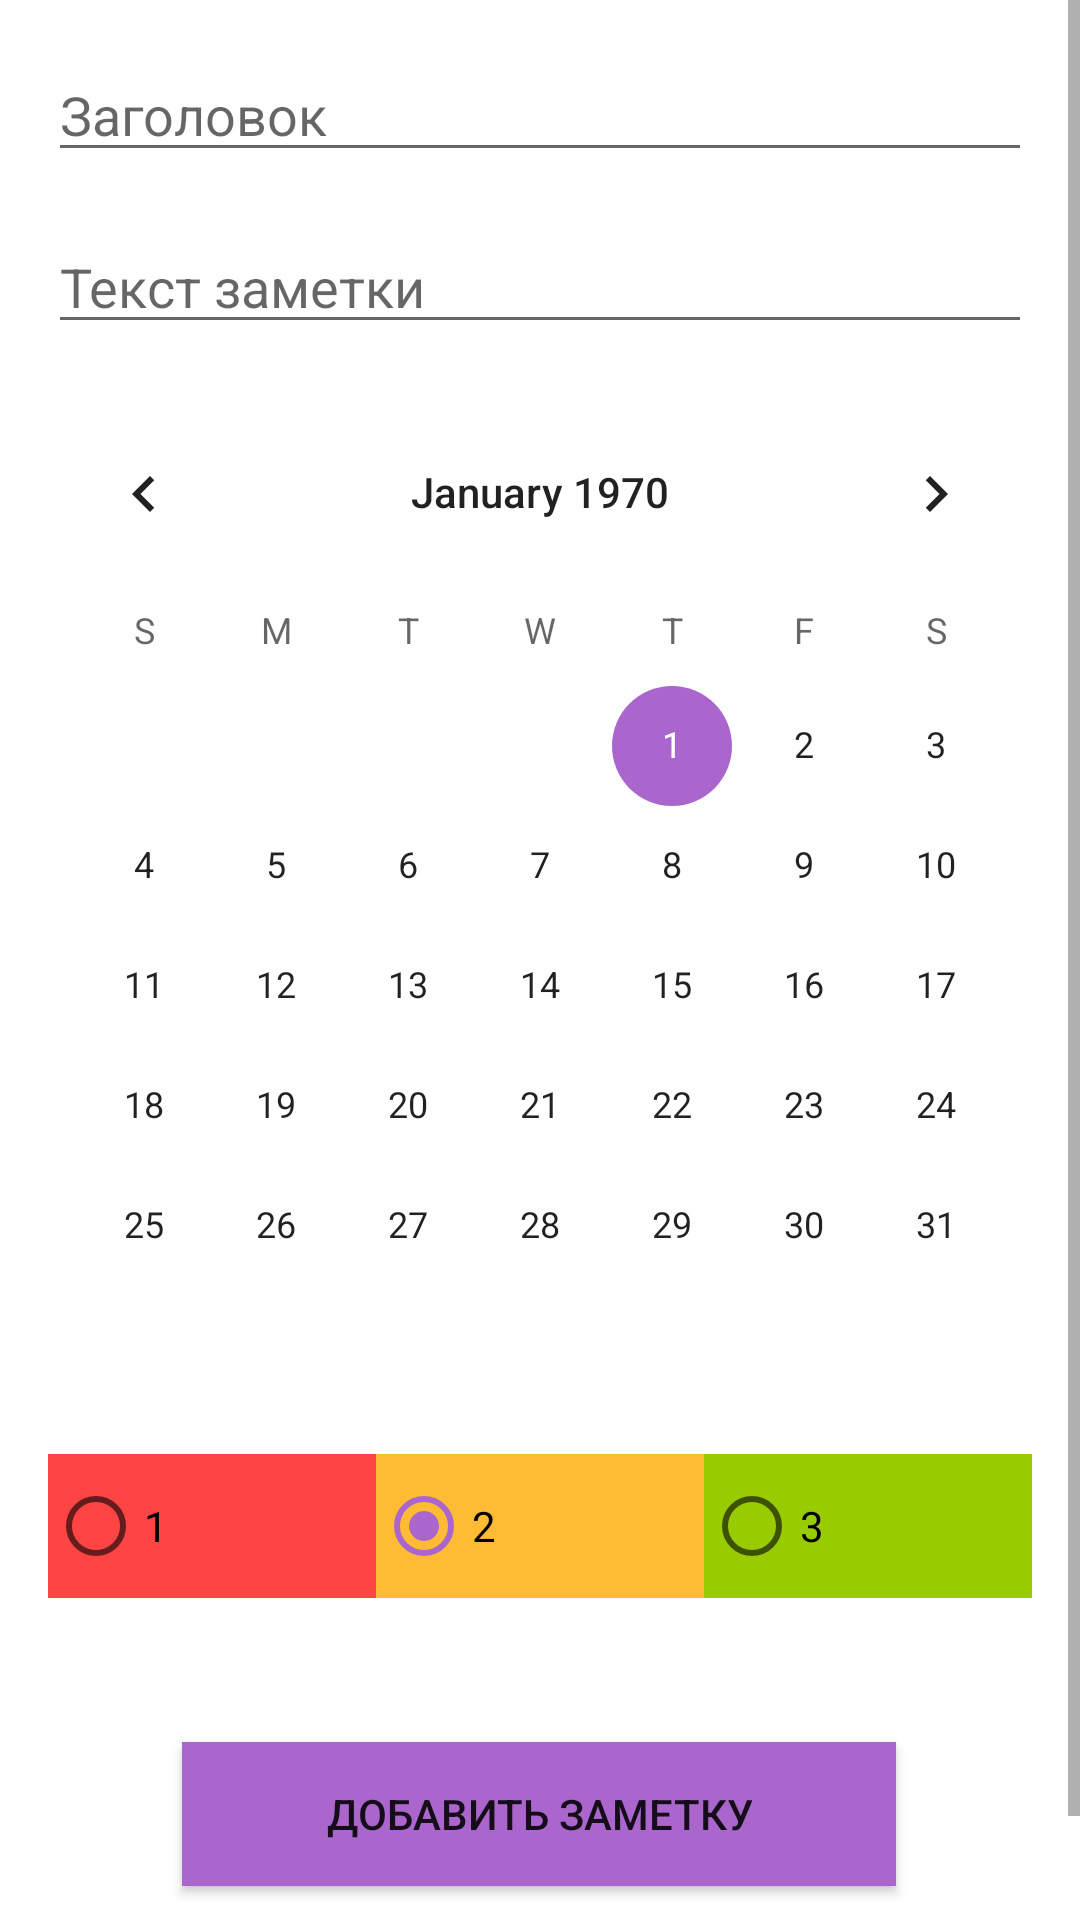

Write the Android layout XML for this screen, with the resource values it uses.
<!-- AndroidManifest.xml: application theme Theme.MyNotes -->
<!-- res/layout/activity_add_note.xml -->
<?xml version="1.0" encoding="utf-8"?>
<ScrollView xmlns:android="http://schemas.android.com/apk/res/android"
    xmlns:app="http://schemas.android.com/apk/res-auto"
    xmlns:tools="http://schemas.android.com/tools"
    android:layout_width="match_parent"
    android:layout_height="match_parent">

<androidx.constraintlayout.widget.ConstraintLayout
    android:layout_width="match_parent"
    android:layout_height="match_parent"
    tools:context=".AddNoteActivity">

    <EditText
        android:id="@+id/editTextTextTitle"
        android:layout_width="0dp"
        android:layout_height="wrap_content"
        android:ems="10"
        android:inputType="textPersonName"
        android:hint="@string/hint_title"
        android:layout_margin="16dp"
        app:layout_constraintEnd_toEndOf="parent"
        app:layout_constraintStart_toStartOf="parent"
        app:layout_constraintTop_toTopOf="parent" />

    <EditText
        android:id="@+id/editTextTextDescription"
        android:layout_width="0dp"
        android:layout_height="wrap_content"
        android:ems="10"
        android:gravity="start|top"
        android:inputType="textMultiLine"
        android:hint="@string/hint_note_text"
        android:layout_margin="16dp"
        app:layout_constraintEnd_toEndOf="parent"
        app:layout_constraintStart_toStartOf="parent"
        app:layout_constraintTop_toBottomOf="@+id/editTextTextTitle" />

    <RadioGroup
        android:id="@+id/radioGroupPriority"
        android:layout_width="0dp"
        android:layout_height="wrap_content"
        android:layout_margin="16dp"
        android:gravity="center"
        android:orientation="horizontal"
        app:layout_constraintEnd_toEndOf="parent"
        app:layout_constraintStart_toStartOf="parent"
        app:layout_constraintTop_toBottomOf="@+id/calendarView">

        <RadioButton
            android:id="@+id/radioButtonPriorityHigh"
            android:layout_width="wrap_content"
            android:layout_height="wrap_content"
            android:layout_weight="1"
            android:background="@android:color/holo_red_light"
            android:text="@string/priority_high" />

        <RadioButton
            android:id="@+id/radioButtonPriorityMedium"
            android:layout_width="wrap_content"
            android:layout_height="wrap_content"
            android:layout_weight="1"
            android:background="@android:color/holo_orange_light"
            android:checked="true"
            android:text="@string/priority_medium" />

        <RadioButton
            android:id="@+id/radioButtonPriorityLow"
            android:layout_width="wrap_content"
            android:layout_height="wrap_content"
            android:layout_weight="1"
            android:background="@android:color/holo_green_light"
            android:text="@string/priority_low" />
    </RadioGroup>

    <Button
        android:id="@+id/buttonSaveNote"
        android:layout_width="wrap_content"
        android:layout_height="wrap_content"
        android:layout_marginTop="48dp"
        android:layout_marginBottom="48dp"
        android:background="@android:color/holo_purple"
        android:backgroundTint="@android:color/holo_purple"
        android:onClick="onClickSaveNote"
        android:paddingLeft="48dp"
        android:paddingTop="8dp"
        android:paddingRight="48dp"
        android:paddingBottom="8dp"
        android:text="@string/add_note"
        app:layout_constraintBottom_toBottomOf="parent"
        app:layout_constraintEnd_toEndOf="parent"
        app:layout_constraintHorizontal_bias="0.497"
        app:layout_constraintStart_toStartOf="parent"
        app:layout_constraintTop_toBottomOf="@+id/radioGroupPriority" />

    <CalendarView
        android:id="@+id/calendarView"
        android:layout_width="wrap_content"
        android:layout_height="wrap_content"
        android:layout_margin="16dp"
        app:layout_constraintEnd_toEndOf="parent"
        app:layout_constraintStart_toStartOf="parent"
        app:layout_constraintTop_toBottomOf="@+id/editTextTextDescription" />

</androidx.constraintlayout.widget.ConstraintLayout>
    </ScrollView>
<!-- resources referenced by this layout -->
<resources>
  <string name="add_note">ДОБАВИТЬ ЗАМЕТКУ</string>
  <string name="hint_note_text">Текст заметки</string>
  <string name="hint_title">Заголовок</string>
  <string name="priority_high" translatable="false">1</string>
  <string name="priority_low" translatable="false">3</string>
  <string name="priority_medium" translatable="false">2</string>
  <style name="Theme.MyNotes" parent="Theme.MaterialComponents.DayNight.NoActionBar">
          
          <item name="colorPrimary">@color/button_purple</item>
          <item name="colorPrimaryVariant">@color/gray</item>
          <item name="colorOnPrimary">@color/white</item>
          
          <item name="colorSecondary">@color/button_purple</item>
          <item name="colorSecondaryVariant">@color/teal_700</item>
          <item name="colorOnSecondary">@color/black</item>
          
          <item name="android:statusBarColor" tools:targetApi="l">?attr/colorPrimaryVariant</item>
          
      </style>
  <color name="button_purple">#FFAA66CC</color>
  <color name="gray">#bbbfca</color>
  <color name="white">#FFFFFFFF</color>
  <color name="teal_700">#FF018786</color>
  <color name="black">#FF000000</color>
</resources>
